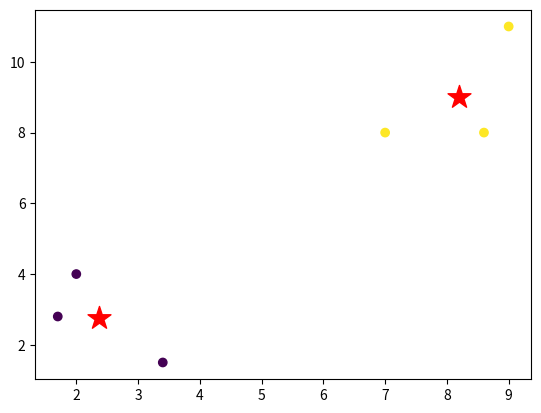

Here is the Python script that generated this plot:
import numpy as np
import matplotlib.pyplot as plt
from matplotlib import style


def euclidean_distance(a, b):
    # Euclidean distance (l2 norm)
    # updated for 2-d; computes squared differences between a and b and gets the square root of their sums
    return np.sqrt(np.sum((a - b)**2))

# Step 1


def closestCentroid(x, centroids):
    assignments = []
    for i in x:
        # distance between one data point and centroids
        distance = []
        for j in centroids:
            distance.append(euclidean_distance(i, j))
            # assign each data point to the cluster with closest centroid
        assignments.append(np.argmin(distance))
    return np.array(assignments)


# Step 2
def updateCentroid(x, clusters, K):
    new_centroids = []
    for c in range(K):
        # Update the cluster centroid with the average of all points in this cluster
        # updated to account for possible empty clusters if no data points were assigned yet
        if (clusters == c).any():
            cluster_mean = x[clusters == c].mean(axis=0)
        else:
            # assigns zeros to the cluster mean if the cluster was empty
            cluster_mean = np.zeros(x.shape[1])
        new_centroids.append(cluster_mean)
    return new_centroids


# 1-d kmeans
def kmeans(x, K):
    # initialize the centroids of 2 clusters in the range of [0,20)
    centroids = 20 * np.random.rand(K, x.shape[1])
    print('Initialized centroids: {}'.format(centroids))
    for i in range(10):
        clusters = closestCentroid(x, centroids)
        centroids = updateCentroid(x, clusters, K)
        print('Iteration: {}, Centroids: {}'.format(i, centroids))

    # this section was added to show the final centroids along with the clusters
    final_clusters = closestCentroid(x, centroids)
    plt.scatter(x[:, 0], x[:, 1], c=final_clusters, cmap='viridis')
    centroids = np.array(centroids)
    plt.scatter(centroids[:, 0], centroids[:, 1], marker='*', s=300, c='red')
    plt.show()


K = 2
x = np.array([[2, 4],
              [1.7, 2.8], [7, 8], [8.6, 8], [3.4, 1.5], [9, 11]])
kmeans(x, K)
